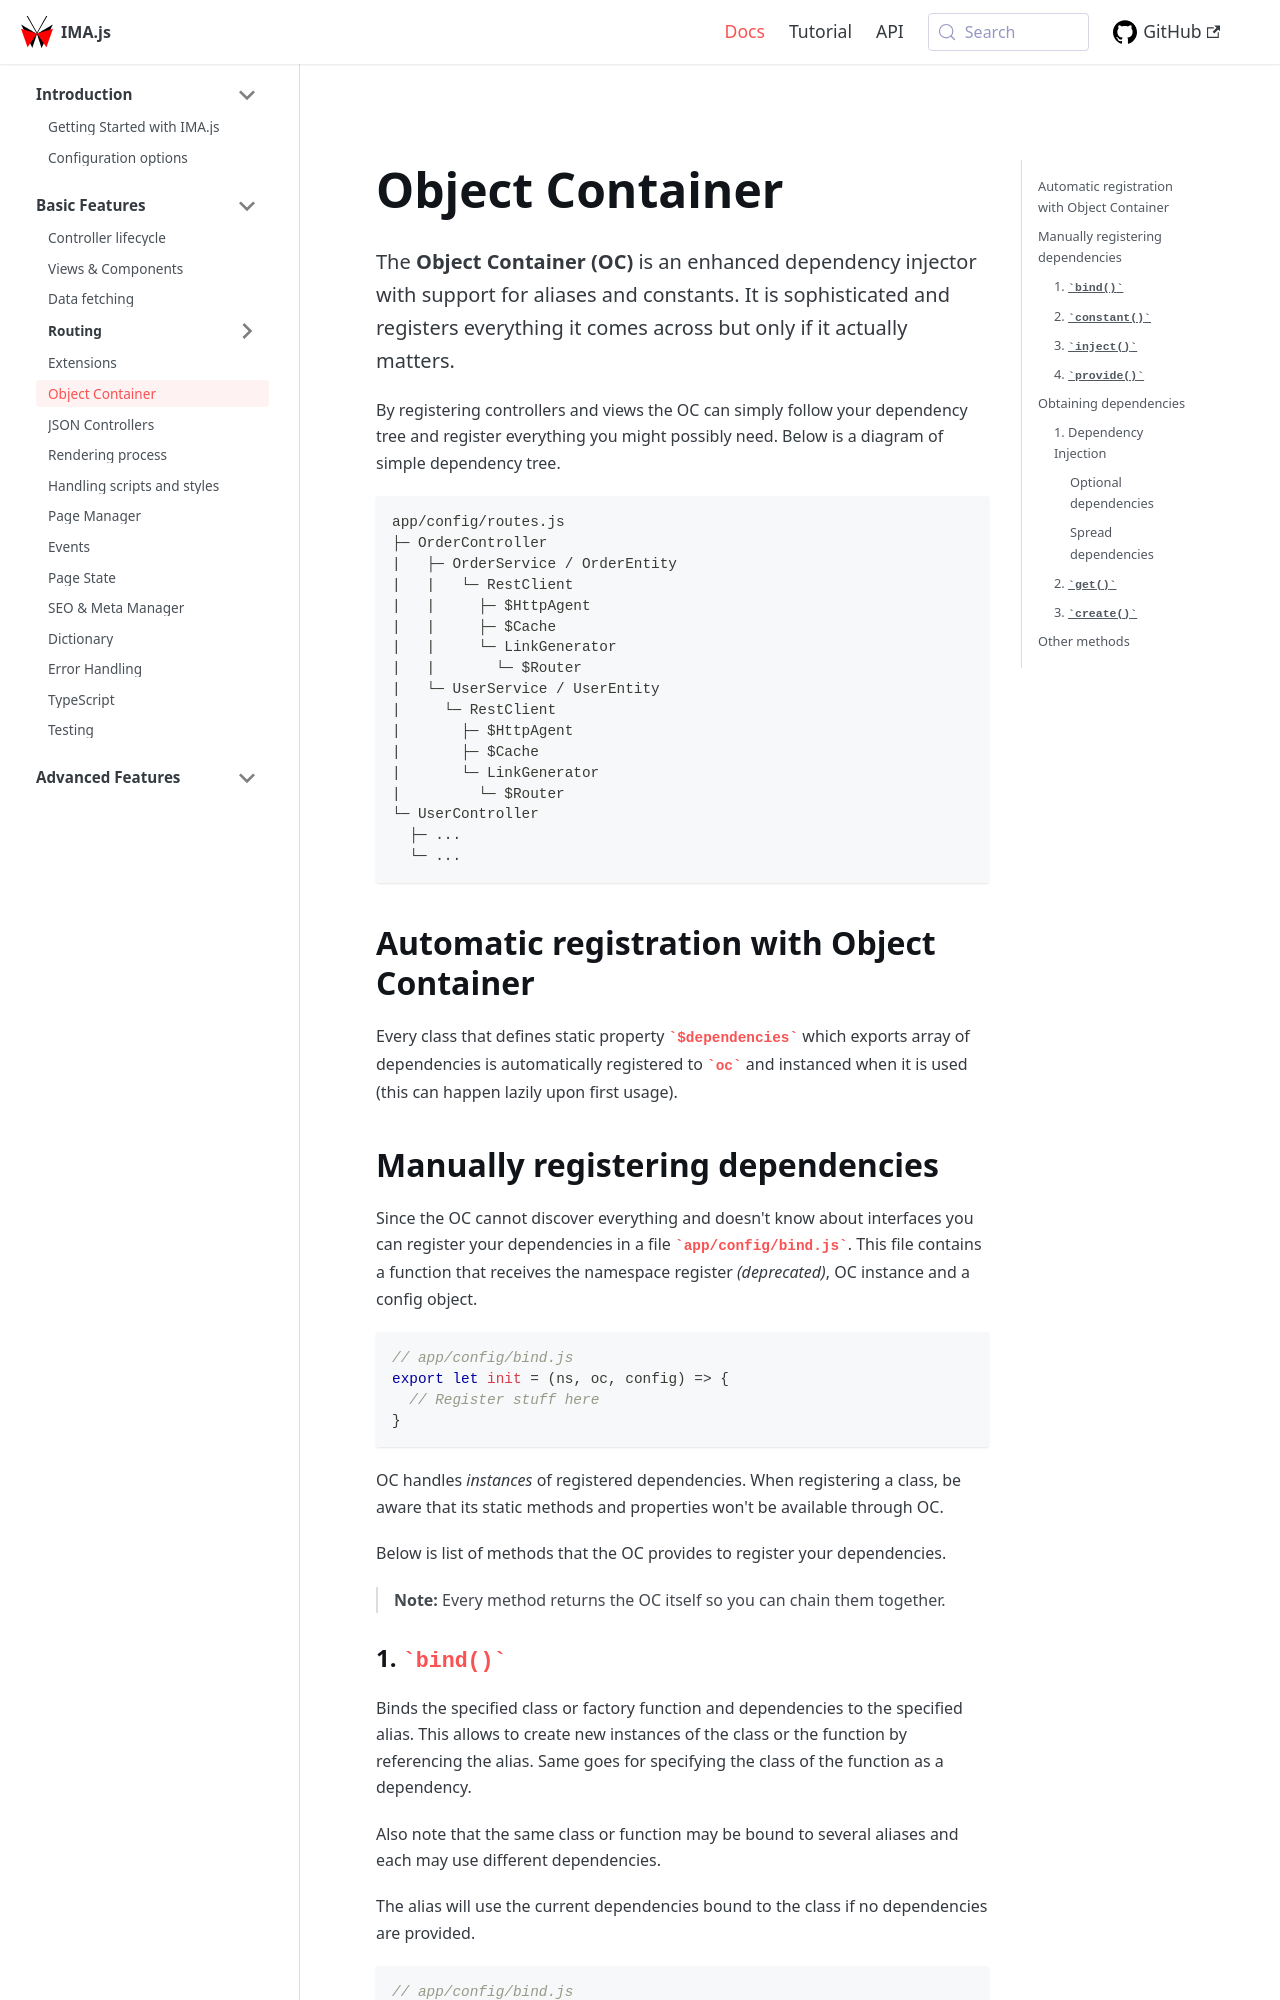

repository: seznam/ima · page: basic-features/object-container/index.html · generator: jekyll

---
title: Object Container
description: Basic features > Object Container and IMA.js dependency injection
---

The **Object Container (OC)** is an enhanced dependency injector with support for aliases and constants. It is sophisticated and registers everything it comes across but only if it actually matters.

By registering controllers and views the OC can simply follow your dependency tree and register everything you might possibly need. Below is a diagram of simple dependency tree.

```
app/config/routes.js
├─ OrderController
|   ├─ OrderService / OrderEntity
|   |   └─ RestClient
|   |     ├─ $HttpAgent
|   |     ├─ $Cache
|   |     └─ LinkGenerator
|   |       └─ $Router
|   └─ UserService / UserEntity
|     └─ RestClient
|       ├─ $HttpAgent
|       ├─ $Cache
|       └─ LinkGenerator
|         └─ $Router
└─ UserController
  ├─ ...
  └─ ...
```

## Automatic registration with Object Container

Every class that defines static property `$dependencies` which exports array of dependencies is automatically registered to `oc` and instanced when it is used (this can happen lazily upon first usage).

## Manually registering dependencies

Since the OC cannot discover everything and doesn't know about interfaces you can register your dependencies in a file `app/config/bind.js`.
This file contains a function that receives the namespace register
*(deprecated)*, OC instance and a config object.

```javascript
// app/config/bind.js
export let init = (ns, oc, config) => {
  // Register stuff here
}
```

OC handles *instances* of registered dependencies. When registering a class, be aware that its static methods and properties won't be available through OC.

Below is list of methods that the OC provides to register your dependencies.

> **Note:** Every method returns the OC itself so you can chain them together.
